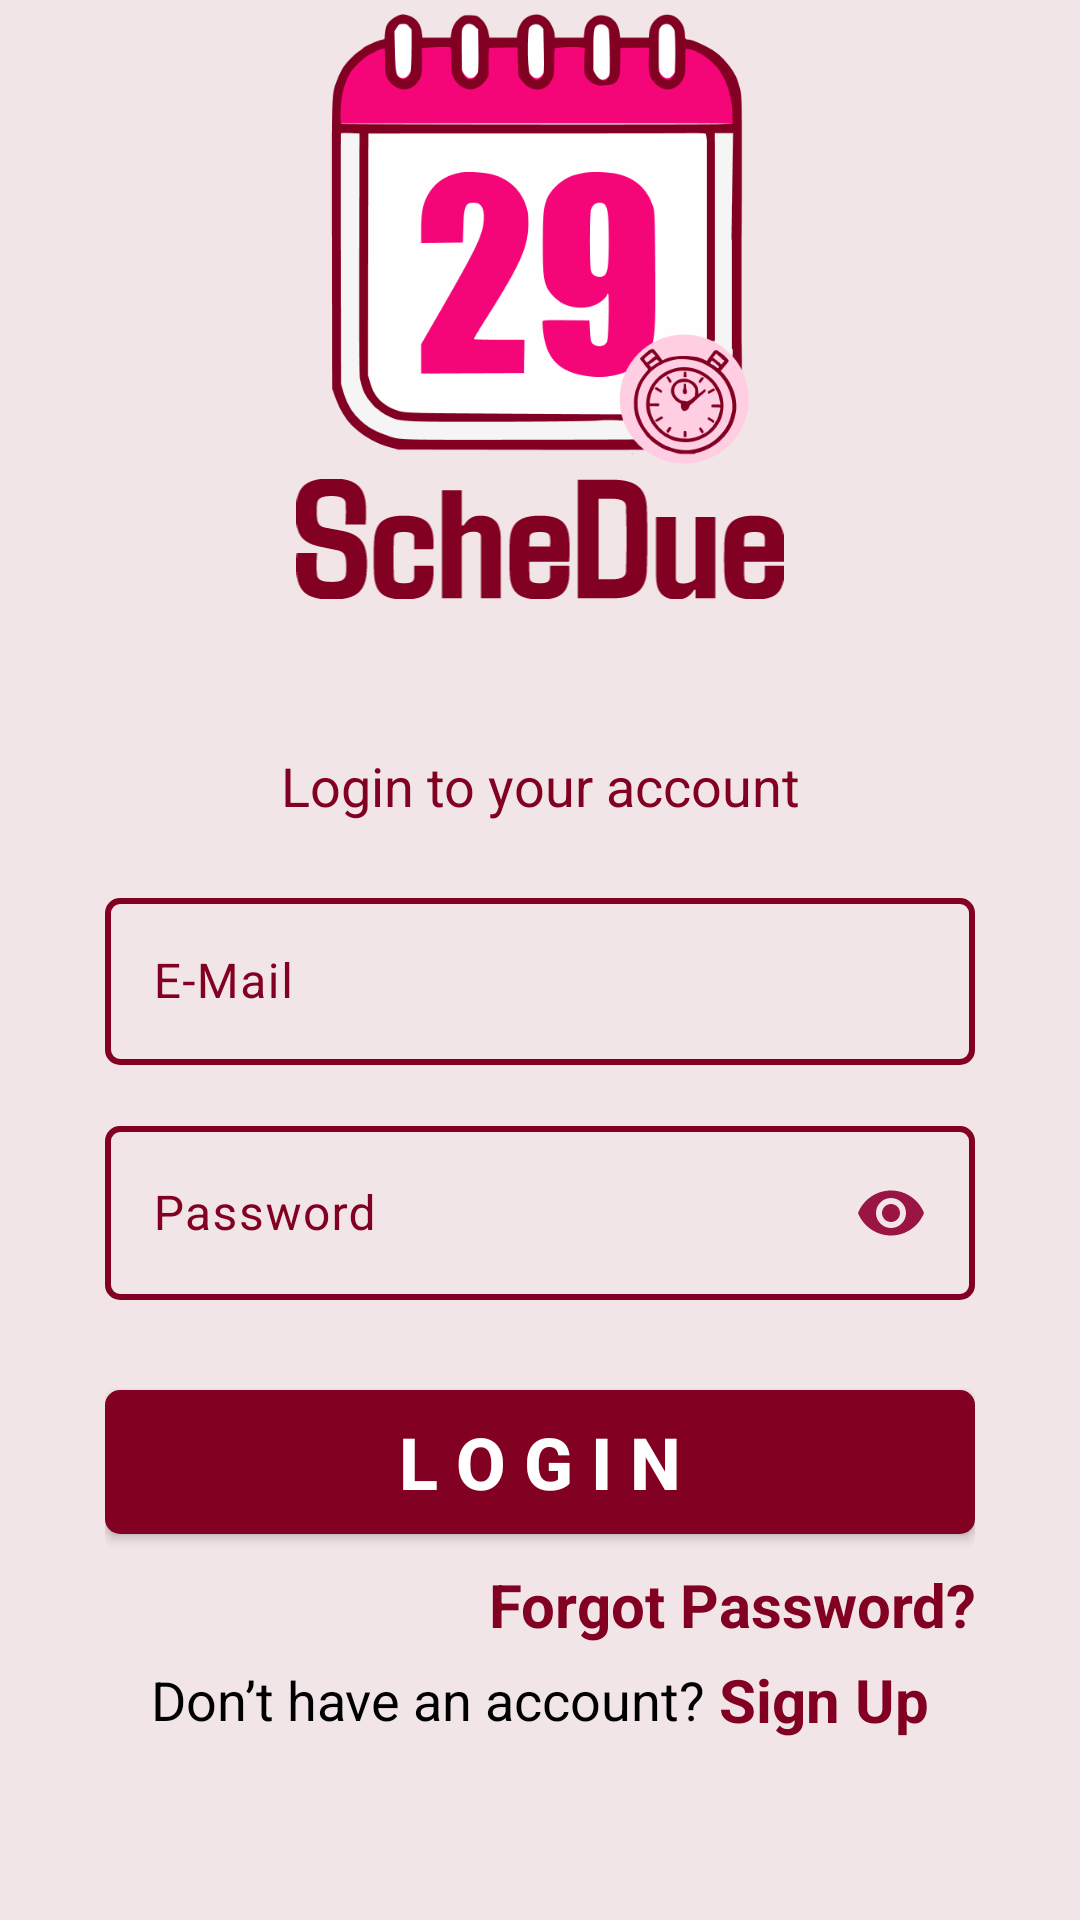

Write the Android layout XML for this screen, with the resource values it uses.
<!-- AndroidManifest.xml: application theme Theme.SchedulingAppointmentPlanner -->
<!-- res/layout/activity_login.xml -->
<?xml version="1.0" encoding="utf-8"?>
<androidx.constraintlayout.widget.ConstraintLayout xmlns:android="http://schemas.android.com/apk/res/android"
    xmlns:app="http://schemas.android.com/apk/res-auto"
    xmlns:tools="http://schemas.android.com/tools"
    android:id="@+id/main"
    android:layout_width="match_parent"
    android:layout_height="match_parent"
    android:background="@color/bgcolor"
    tools:context=".LoginSignup.Login">

    <LinearLayout
        android:id="@+id/linearLayout3"
        android:layout_width="match_parent"
        android:layout_height="wrap_content"
        android:layout_marginHorizontal="35dp"
        android:orientation="vertical"
        app:layout_constraintBottom_toTopOf="@+id/linearLayout2"
        app:layout_constraintEnd_toEndOf="parent"
        app:layout_constraintStart_toStartOf="parent"
        app:layout_constraintTop_toTopOf="parent">

        <ImageView
            android:layout_width="150dp"
            android:layout_height="150dp"
            app:srcCompat="@drawable/app_icon"
            android:layout_gravity="center"
            android:layout_marginBottom="5dp"/>

        <ImageView
            android:layout_width="200dp"
            android:layout_height="40dp"
            android:layout_gravity="center"
            app:srcCompat="@drawable/schedue"
            android:layout_marginBottom="50dp"/>


        <TextView
            android:layout_width="match_parent"
            android:layout_height="wrap_content"
            android:layout_marginBottom="20dp"
            android:gravity="center"
            android:text="Login to your account"
            android:textColor="@color/burgundy"
            android:textSize="18sp" />

        <com.google.android.material.textfield.TextInputLayout
            android:layout_width="match_parent"
            android:layout_height="wrap_content"
            app:boxStrokeColor="@color/text_input_outline_color"
            app:cursorColor="@color/dark_pink"
            android:textColorHint="@color/burgundy"
            app:hintTextColor="@color/burgundy"
            app:boxStrokeWidth="2dp"
            app:boxCornerRadiusBottomEnd="5dp"
            app:boxCornerRadiusBottomStart="5dp"
            app:boxCornerRadiusTopEnd="5dp"
            app:boxCornerRadiusTopStart="5dp">
            <com.google.android.material.textfield.TextInputEditText
                android:id="@+id/etEmail"
                android:layout_width="match_parent"
                android:layout_height="wrap_content"
                android:layout_marginBottom="15dp"
                android:hint="E-Mail"
                android:singleLine="true"
                android:maxLines="1"
                android:inputType="textEmailAddress"
                android:textColor="@color/burgundy" />
        </com.google.android.material.textfield.TextInputLayout>

        <com.google.android.material.textfield.TextInputLayout
            android:layout_width="match_parent"
            android:layout_height="wrap_content"
            app:boxStrokeColor="@color/text_input_outline_color"
            app:cursorColor="@color/dark_pink"
            android:textColorHint="@color/burgundy"
            app:hintTextColor="@color/burgundy"
            app:boxStrokeWidth="2dp"
            app:boxCornerRadiusBottomEnd="5dp"
            app:boxCornerRadiusBottomStart="5dp"
            app:boxCornerRadiusTopEnd="5dp"
            app:boxCornerRadiusTopStart="5dp"
            android:layout_marginBottom="30dp">

            <com.google.android.material.textfield.TextInputEditText
                android:id="@+id/etPassword"
                android:layout_width="match_parent"
                android:layout_height="wrap_content"
                android:drawableEnd="@drawable/baseline_remove_red_eye_24"
                android:hint="Password"
                android:inputType="textPassword"
                android:singleLine="true"
                android:maxLines="1"
                android:textColor="@color/burgundy" />
        </com.google.android.material.textfield.TextInputLayout>

        <androidx.appcompat.widget.AppCompatButton
            android:id="@+id/btLogin"
            android:layout_width="match_parent"
            android:layout_height="wrap_content"
            android:layout_marginBottom="10dp"
            android:background="@drawable/primary_button"
            android:text="L O G I N"
            android:textColor="@color/white"
            android:textSize="24sp"
            android:textStyle="bold" />

        <TextView
            android:id="@+id/tvForgot"
            android:layout_width="match_parent"
            android:layout_height="wrap_content"
            android:gravity="end"
            android:textStyle="bold"
            android:text="Forgot Password?"
            android:textColor="@color/burgundy"
            android:textSize="20sp" />

        <ProgressBar
            android:id="@+id/progressBar2"
            style="?android:attr/progressBarStyle"
            android:layout_width="match_parent"
            android:layout_height="wrap_content"
            android:visibility="gone" />
    </LinearLayout>

    <LinearLayout
        android:id="@+id/linearLayout2"
        android:layout_width="match_parent"
        android:layout_height="wrap_content"
        android:layout_marginBottom="60dp"
        android:gravity="center"
        android:orientation="horizontal"
        app:layout_constraintBottom_toBottomOf="parent"
        app:layout_constraintEnd_toEndOf="parent"
        app:layout_constraintHorizontal_bias="0.0"
        app:layout_constraintStart_toStartOf="parent">

        <TextView
            android:layout_width="wrap_content"
            android:layout_height="wrap_content"
            android:text="Don’t have an account? "
            android:textSize="18sp"
            android:textColor="@color/black"/>

        <TextView
            android:id="@+id/tvSignup"
            android:layout_width="wrap_content"
            android:layout_height="wrap_content"
            android:text="Sign Up"
            android:textColor="@color/burgundy"
            android:textSize="20sp"
            android:textStyle="bold" />

    </LinearLayout>
</androidx.constraintlayout.widget.ConstraintLayout>
<!-- resources referenced by this layout -->
<resources>
  <color name="bgcolor">#f2e5e8</color>
  <color name="black">#FF000000</color>
  <color name="burgundy">#820021</color>
  <color name="dark_pink">#E450A8</color>
  <color name="white">#FFFFFFFF</color>
  <!-- drawable app_icon: png bitmap (drawable, 30893 bytes) -->
  <!-- drawable baseline_remove_red_eye_24 (drawable) -->
  <vector xmlns:android="http://schemas.android.com/apk/res/android" android:height="24dp" android:tint="@color/secondary_burgundy" android:viewportHeight="24" android:viewportWidth="24" android:width="24dp">
        
      <path android:fillColor="@android:color/white" android:pathData="M12,4.5C7,4.5 2.73,7.61 1,12c1.73,4.39 6,7.5 11,7.5s9.27,-3.11 11,-7.5c-1.73,-4.39 -6,-7.5 -11,-7.5zM12,17c-2.76,0 -5,-2.24 -5,-5s2.24,-5 5,-5 5,2.24 5,5 -2.24,5 -5,5zM12,9c-1.66,0 -3,1.34 -3,3s1.34,3 3,3 3,-1.34 3,-3 -1.34,-3 -3,-3z"/>
      
  </vector>
  <!-- drawable primary_button (drawable) -->
  <?xml version="1.0" encoding="utf-8"?>
  <selector xmlns:android="http://schemas.android.com/apk/res/android">
      <item>
          <shape android:shape="rectangle">
              <solid android:color="@color/burgundy" android:width="1dp"/>
              <corners android:radius="5dp"/>
          </shape>
      </item>
  </selector>
  <!-- drawable schedue: vector/xml drawable (drawable, 37357 chars, omitted) -->
  <style name="Theme.SchedulingAppointmentPlanner" parent="Base.Theme.SchedulingAppointmentPlanner" />
  <color name="secondary_burgundy">#9A1543</color>
  <style name="Base.Theme.SchedulingAppointmentPlanner" parent="Theme.Material3.DayNight.NoActionBar">
          
          <item name="android:statusBarColor">@color/bgcolor</item>
          <item name="android:navigationBarColor">@color/white</item>
  
          
          <item name="android:windowLightNavigationBar" tools:targetApi="q">true</item>
  
          <item name="android:windowLightStatusBar" tools:targetApi="o">true</item>
  
      </style>
</resources>
